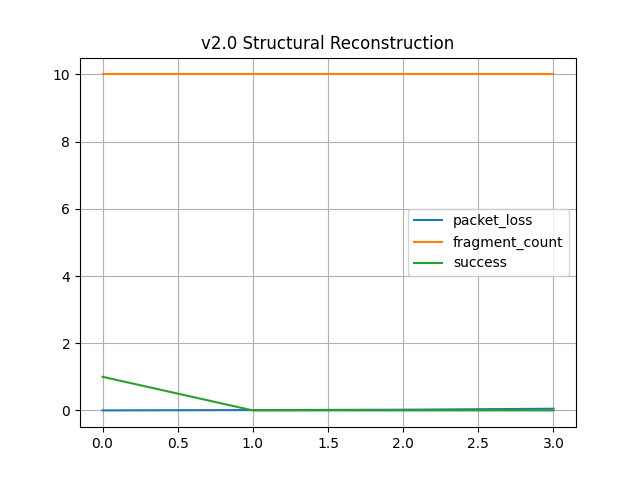

Source data for this figure (header and first rows):
packet_loss, fragment_count, success
0.0, 10, 1
0.01, 10, 0
0.02, 10, 0
0.05, 10, 0
